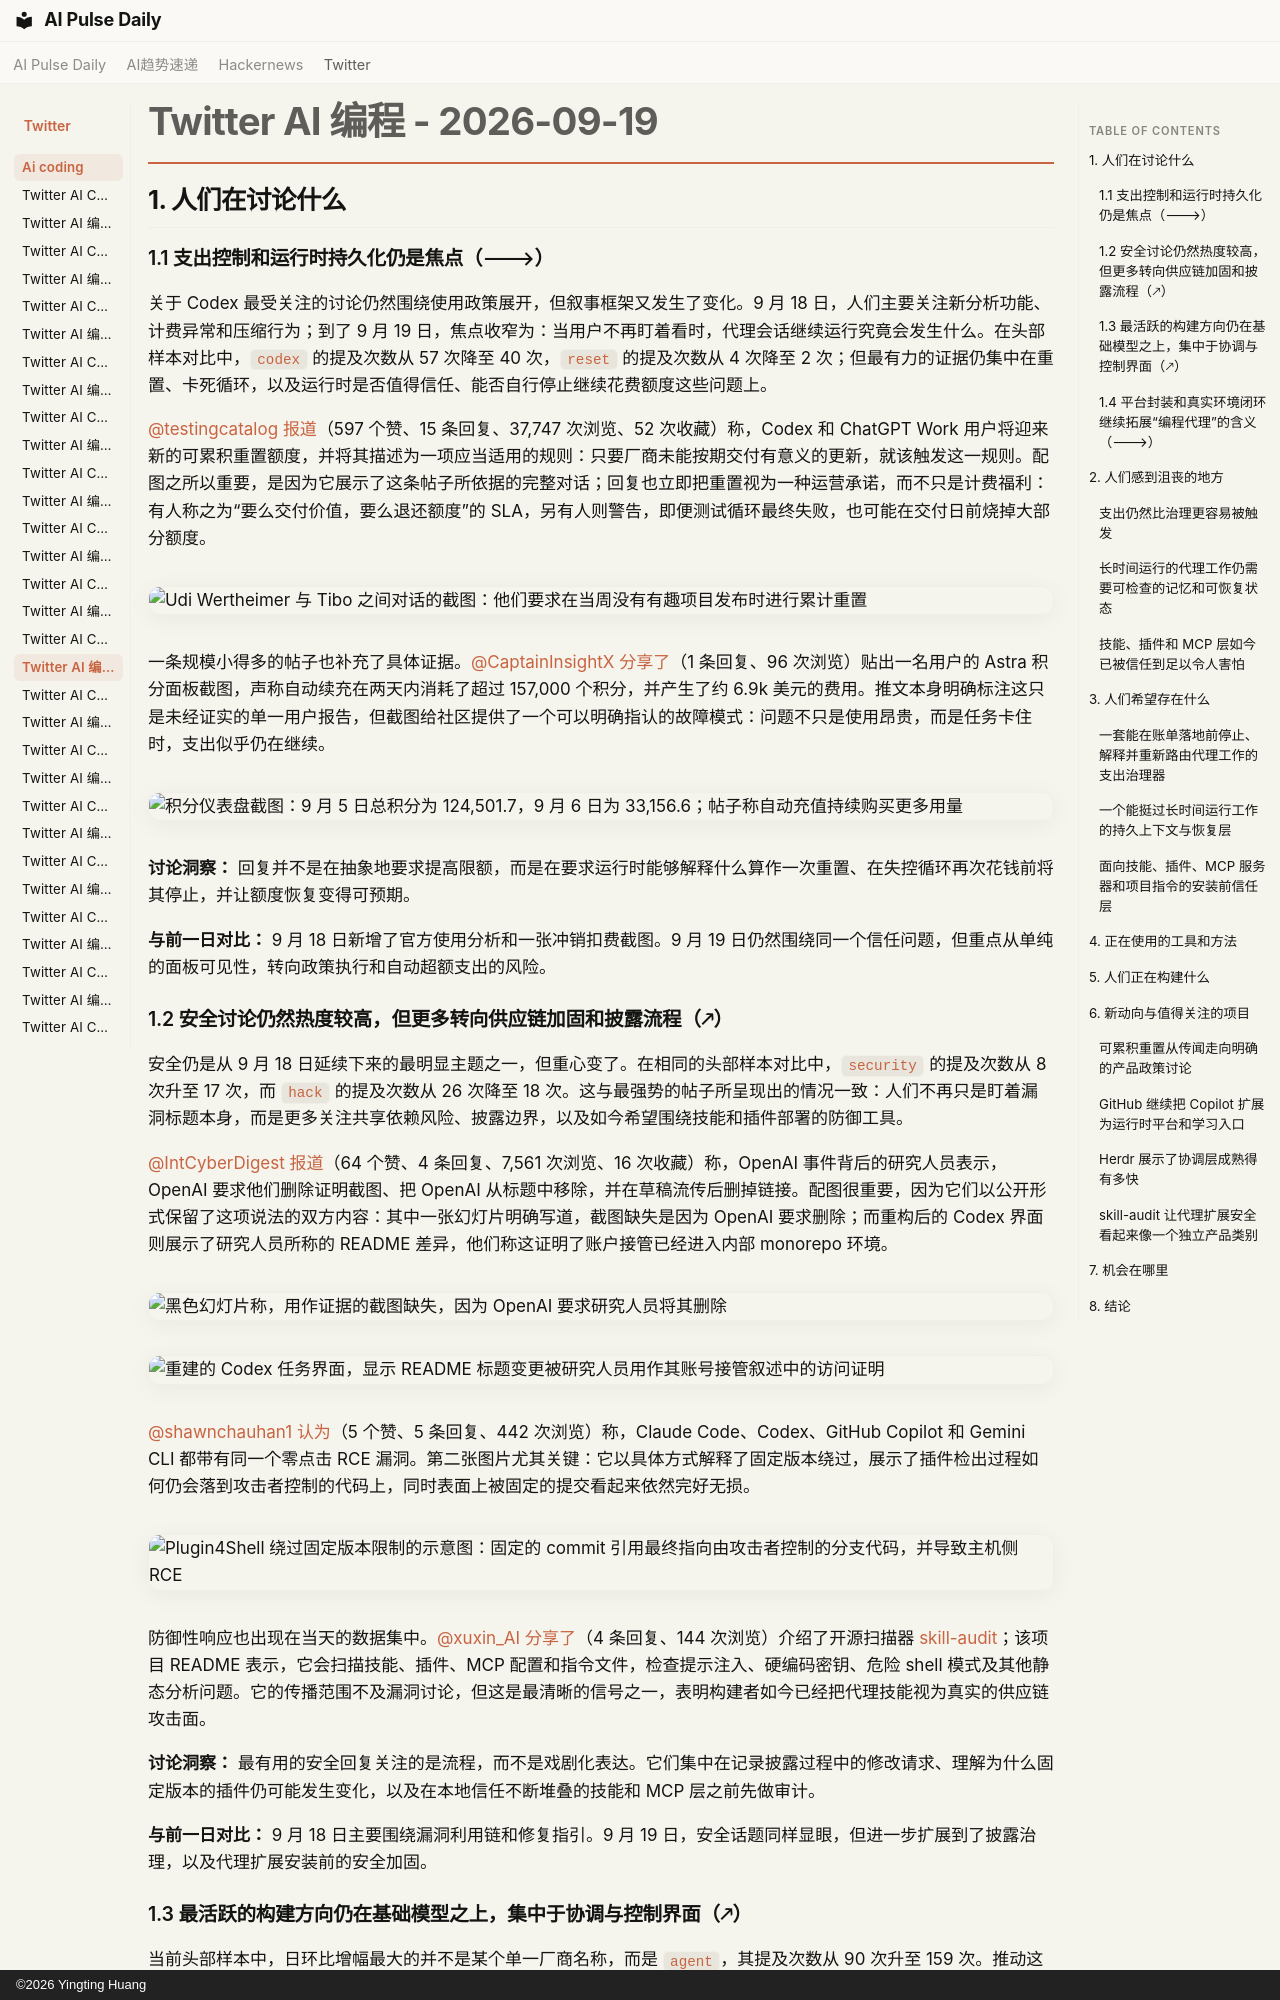

repository: vibewatch/vibewatch.github.io · page: twitter/ai-coding/2026-09-19.zh/index.html · generator: mkdocs · copyright: ©2026 Yingting Huang

# Twitter AI 编程 - 2026-09-19

## 1. 人们在讨论什么

### 1.1 支出控制和运行时持久化仍是焦点（🡒）

关于 Codex 最受关注的讨论仍然围绕使用政策展开，但叙事框架又发生了变化。9 月 18 日，人们主要关注新分析功能、计费异常和压缩行为；到了 9 月 19 日，焦点收窄为：当用户不再盯着看时，代理会话继续运行究竟会发生什么。在头部样本对比中，`codex` 的提及次数从 57 次降至 40 次，`reset` 的提及次数从 4 次降至 2 次；但最有力的证据仍集中在重置、卡死循环，以及运行时是否值得信任、能否自行停止继续花费额度这些问题上。

[@testingcatalog](https://x.com/testingcatalog) [报道](https://x.com/testingcatalog/status/2101356018265452945)（597 个赞、15 条回复、37,747 次浏览、52 次收藏）称，Codex 和 ChatGPT Work 用户将迎来新的可累积重置额度，并将其描述为一项应当适用的规则：只要厂商未能按期交付有意义的更新，就该触发这一规则。配图之所以重要，是因为它展示了这条帖子所依据的完整对话；回复也立即把重置视为一种运营承诺，而不只是计费福利：有人称之为“要么交付价值，要么退还额度”的 SLA，另有人则警告，即便测试循环最终失败，也可能在交付日前烧掉大部分额度。

![Udi Wertheimer 与 Tibo 之间对话的截图：他们要求在当周没有有趣项目发布时进行累计重置](https://pbs.twimg.com/media/HSmEGowXMAA1qeo.jpg)

一条规模小得多的帖子也补充了具体证据。[@CaptainInsightX](https://x.com/CaptainInsightX) [分享了](https://x.com/CaptainInsightX/status/2101420148565664074)（1 条回复、96 次浏览）贴出一名用户的 Astra 积分面板截图，声称自动续充在两天内消耗了超过 157,000 个积分，并产生了约 6.9k 美元的费用。推文本身明确标注这只是未经证实的单一用户报告，但截图给社区提供了一个可以明确指认的故障模式：问题不只是使用昂贵，而是任务卡住时，支出似乎仍在继续。

![积分仪表盘截图：9 月 5 日总积分为 124,501.7，9 月 6 日为 33,156.6；帖子称自动充值持续购买更多用量](https://pbs.twimg.com/media/HSm-et9bEAAgTR8.jpg)

**讨论洞察：** 回复并不是在抽象地要求提高限额，而是在要求运行时能够解释什么算作一次重置、在失控循环再次花钱前将其停止，并让额度恢复变得可预期。

**与前一日对比：** 9 月 18 日新增了官方使用分析和一张冲销扣费截图。9 月 19 日仍然围绕同一个信任问题，但重点从单纯的面板可见性，转向政策执行和自动超额支出的风险。

### 1.2 安全讨论仍然热度较高，但更多转向供应链加固和披露流程（🡕）

安全仍是从 9 月 18 日延续下来的最明显主题之一，但重心变了。在相同的头部样本对比中，`security` 的提及次数从 8 次升至 17 次，而 `hack` 的提及次数从 26 次降至 18 次。这与最强势的帖子所呈现出的情况一致：人们不再只是盯着漏洞标题本身，而是更多关注共享依赖风险、披露边界，以及如今希望围绕技能和插件部署的防御工具。

[@IntCyberDigest](https://x.com/IntCyberDigest) [报道](https://x.com/IntCyberDigest/status/2101401398810489179)（64 个赞、4 条回复、7,561 次浏览、16 次收藏）称，OpenAI 事件背后的研究人员表示，OpenAI 要求他们删除证明截图、把 OpenAI 从标题中移除，并在草稿流传后删掉链接。配图很重要，因为它们以公开形式保留了这项说法的双方内容：其中一张幻灯片明确写道，截图缺失是因为 OpenAI 要求删除；而重构后的 Codex 界面则展示了研究人员所称的 README 差异，他们称这证明了账户接管已经进入内部 monorepo 环境。

![黑色幻灯片称，用作证据的截图缺失，因为 OpenAI 要求研究人员将其删除](https://pbs.twimg.com/media/HSmp-nfXYAAvrMa.jpg)

![重建的 Codex 任务界面，显示 README 标题变更被研究人员用作其账号接管叙述中的访问证明](https://pbs.twimg.com/media/HSmp_lTWwAAb2Th.jpg)

[@shawnchauhan1](https://x.com/shawnchauhan1) [认为](https://x.com/shawnchauhan1/status/2101280188302852448)（5 个赞、5 条回复、442 次浏览）称，Claude Code、Codex、GitHub Copilot 和 Gemini CLI 都带有同一个零点击 RCE 漏洞。第二张图片尤其关键：它以具体方式解释了固定版本绕过，展示了插件检出过程如何仍会落到攻击者控制的代码上，同时表面上被固定的提交看起来依然完好无损。

![Plugin4Shell 绕过固定版本限制的示意图：固定的 commit 引用最终指向由攻击者控制的分支代码，并导致主机侧 RCE](https://pbs.twimg.com/media/HSk_MhNbMAANjpE.jpg)

防御性响应也出现在当天的数据集中。[@xuxin_AI](https://x.com/xuxin_AI) [分享了](https://x.com/xuxin_AI/status/2101171126860927177)（4 条回复、144 次浏览）介绍了开源扫描器 [skill-audit](https://github.com/pors/skill-audit)；该项目 README 表示，它会扫描技能、插件、MCP 配置和指令文件，检查提示注入、硬编码密钥、危险 shell 模式及其他静态分析问题。它的传播范围不及漏洞讨论，但这是最清晰的信号之一，表明构建者如今已经把代理技能视为真实的供应链攻击面。

**讨论洞察：** 最有用的安全回复关注的是流程，而不是戏剧化表达。它们集中在记录披露过程中的修改请求、理解为什么固定版本的插件仍可能发生变化，以及在本地信任不断堆叠的技能和 MCP 层之前先做审计。

**与前一日对比：** 9 月 18 日主要围绕漏洞利用链和修复指引。9 月 19 日，安全话题同样显眼，但进一步扩展到了披露治理，以及代理扩展安装前的安全加固。
